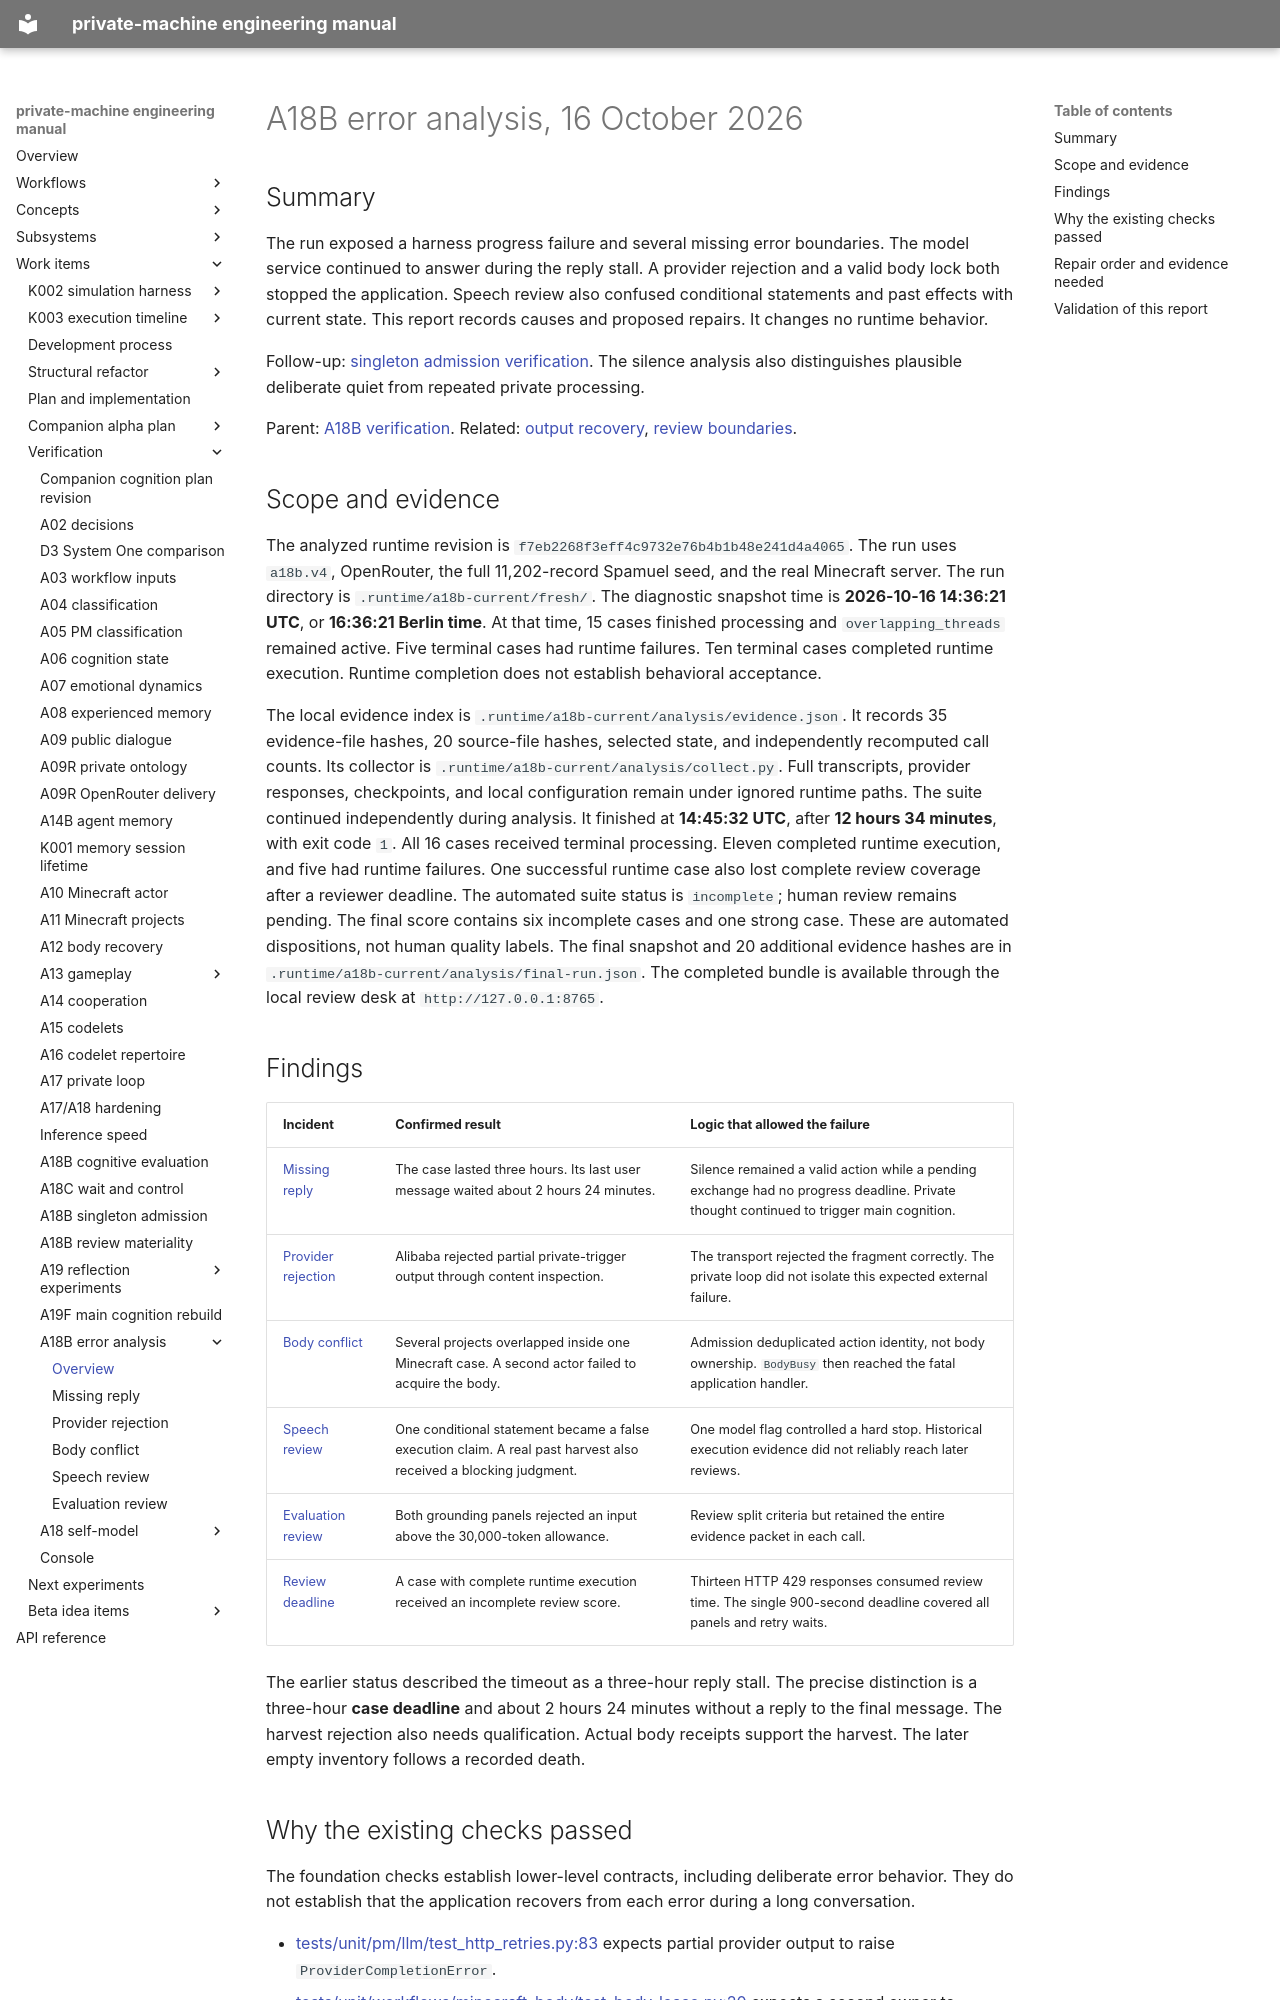

repository: flamingrickpat/private-machine · page: work_items/verification/a18b-errors-20261016.html · generator: mkdocs

# A18B error analysis, 16 October 2026

## Summary

The run exposed a harness progress failure and several missing error boundaries.
The model service continued to answer during the reply stall.
A provider rejection and a valid body lock both stopped the application.
Speech review also confused conditional statements and past effects with current state.
This report records causes and proposed repairs. It changes no runtime behavior.

Follow-up: [singleton admission verification](a18b-singleton.md).
The silence analysis also distinguishes plausible deliberate quiet from repeated private processing.

Parent: [A18B verification](a18b-cognitive-evaluation.md).
Related: [output recovery](../../subsystems/cognitive-output-recovery.md),
[review boundaries](../../subsystems/cognitive-review-boundaries.md).

## Scope and evidence

The analyzed runtime revision is `f7eb2268f3eff4c9732e76b4b1b48e241d4a4065`.
The run uses `a18b.v4`, OpenRouter, the full 11,202-record Spamuel seed, and the real Minecraft server.
The run directory is `.runtime/a18b-current/fresh/`.
The diagnostic snapshot time is **2026-10-16 14:36:21 UTC**, or **16:36:21 Berlin time**.
At that time, 15 cases finished processing and `overlapping_threads` remained active.
Five terminal cases had runtime failures. Ten terminal cases completed runtime execution.
Runtime completion does not establish behavioral acceptance.

The local evidence index is `.runtime/a18b-current/analysis/evidence.json`.
It records 35 evidence-file hashes, 20 source-file hashes, selected state, and independently recomputed call counts.
Its collector is `.runtime/a18b-current/analysis/collect.py`.
Full transcripts, provider responses, checkpoints, and local configuration remain under ignored runtime paths.
The suite continued independently during analysis.
It finished at **14:45:32 UTC**, after **12 hours 34 minutes**, with exit code `1`.
All 16 cases received terminal processing. Eleven completed runtime execution, and five had runtime failures.
One successful runtime case also lost complete review coverage after a reviewer deadline.
The automated suite status is `incomplete`; human review remains pending.
The final score contains six incomplete cases and one strong case. These are automated dispositions, not human quality labels.
The final snapshot and 20 additional evidence hashes are in `.runtime/a18b-current/analysis/final-run.json`.
The completed bundle is available through the local review desk at `http://127.0.0.1:8765`.

## Findings

| Incident | Confirmed result | Logic that allowed the failure |
| --- | --- | --- |
| [Missing reply](a18b-errors/stall.md) | The case lasted three hours. Its last user message waited about 2 hours 24 minutes. | Silence remained a valid action while a pending exchange had no progress deadline. Private thought continued to trigger main cognition. |
| [Provider rejection](a18b-errors/provider.md) | Alibaba rejected partial private-trigger output through content inspection. | The transport rejected the fragment correctly. The private loop did not isolate this expected external failure. |
| [Body conflict](a18b-errors/body-conflict.md) | Several projects overlapped inside one Minecraft case. A second actor failed to acquire the body. | Admission deduplicated action identity, not body ownership. `BodyBusy` then reached the fatal application handler. |
| [Speech review](a18b-errors/reviewers.md) | One conditional statement became a false execution claim. A real past harvest also received a blocking judgment. | One model flag controlled a hard stop. Historical execution evidence did not reliably reach later reviews. |
| [Evaluation review](a18b-errors/evaluation-review.md#evaluation-input-overflow) | Both grounding panels rejected an input above the 30,000-token allowance. | Review split criteria but retained the entire evidence packet in each call. |
| [Review deadline](a18b-errors/evaluation-review.md#review-deadline-during-provider-rate-limits) | A case with complete runtime execution received an incomplete review score. | Thirteen HTTP 429 responses consumed review time. The single 900-second deadline covered all panels and retry waits. |

The earlier status described the timeout as a three-hour reply stall.
The precise distinction is a three-hour **case deadline** and about 2 hours 24 minutes without a reply to the final message.
The harvest rejection also needs qualification.
Actual body receipts support the harvest. The later empty inventory follows a recorded death.
